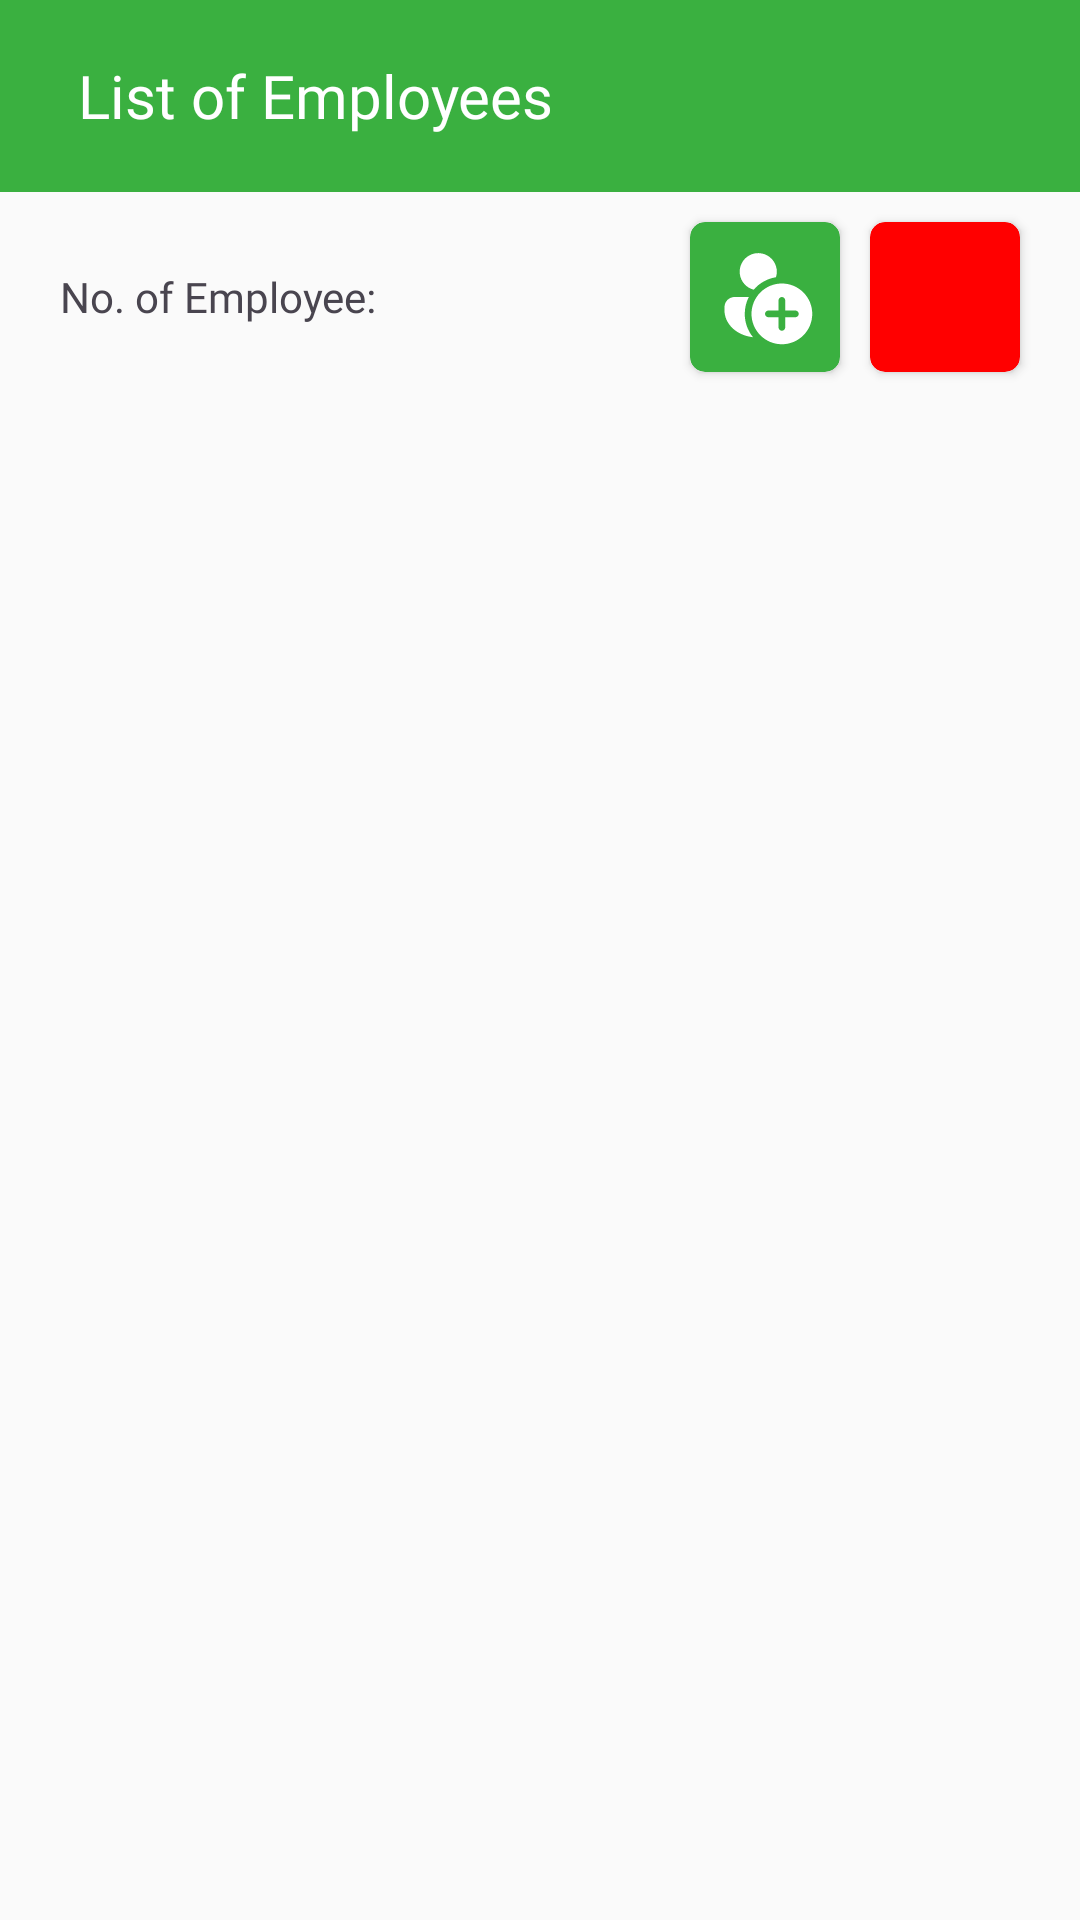

The Android layout XML behind this screen, and the referenced resources:
<!-- AndroidManifest.xml: application theme Theme.AttendanceTrackerNEW -->
<!-- res/layout/activity_admin_list_of_employees.xml -->
<?xml version="1.0" encoding="utf-8"?>
<LinearLayout xmlns:android="http://schemas.android.com/apk/res/android"
    xmlns:app="http://schemas.android.com/apk/res-auto"
    xmlns:tools="http://schemas.android.com/tools"
    android:layout_width="match_parent"
    android:layout_height="match_parent"
    android:background="#FAFAFA"
    android:orientation="vertical"
    tools:context=".Admin.AdminListOfEmployees">

    <androidx.appcompat.widget.Toolbar
        android:layout_width="match_parent"
        android:layout_height="?attr/actionBarSize"
        android:background="@color/primaryColor"
        android:id="@+id/toolbar">

        <RelativeLayout
            android:layout_width="match_parent"
            android:layout_height="match_parent">
            <TextView
                android:id="@+id/toolbarTitle_Textview"
                android:layout_width="wrap_content"
                android:layout_height="wrap_content"
                android:text="List of Employees"
                android:textColor="@color/white"
                android:fontFamily="@font/poppinsbold"
                android:textSize="20sp"
                android:layout_centerVertical="true"
                android:layout_marginStart="10dp"
                tools:ignore="HardcodedText" />
        </RelativeLayout>
    </androidx.appcompat.widget.Toolbar>

    <RelativeLayout
        android:layout_width="match_parent"
        android:layout_height="wrap_content"
        >
        <TextView
            android:id="@+id/numOFEmployeeIdentifier_Textview"
            android:layout_width="wrap_content"
            android:layout_height="wrap_content"
            android:text="No. of Employee: "
            android:layout_centerVertical="true"
            android:fontFamily="@font/poppinsmedium"
            android:layout_marginStart="20dp"
            tools:ignore="HardcodedText" />
        <TextView
            android:id="@+id/numberOfEmployee_Textview"
            android:layout_width="wrap_content"
            android:layout_height="wrap_content"
            android:text=""
            android:fontFamily="@font/poppinsmedium"
            android:layout_toEndOf="@+id/numOFEmployeeIdentifier_Textview"
            android:textSize="20sp"
            android:layout_centerVertical="true"
            android:layout_marginStart="5dp"
            tools:ignore="HardcodedText" />

        <androidx.cardview.widget.CardView
            android:id="@+id/addEmployee_Cardview"
            android:layout_width="50dp"
            android:layout_height="50dp"
            app:cardBackgroundColor="@color/primaryColor"
            app:cardCornerRadius="5dp"
            android:layout_toStartOf="@id/delete_Cardview"
            android:layout_marginTop="10dp"
            android:layout_marginBottom="10dp"
            android:clickable="true"
            android:layout_marginEnd="10dp"
            tools:ignore="KeyboardInaccessibleWidget">
            <RelativeLayout
                android:layout_width="match_parent"
                android:layout_height="match_parent">

                <ImageView
                    android:layout_width="40dp"
                    android:layout_height="40dp"
                    android:layout_centerInParent="true"
                    android:padding="2dp"
                    android:src="@drawable/white_add_employee_icon" />
            </RelativeLayout>
        </androidx.cardview.widget.CardView>


        <androidx.cardview.widget.CardView
            android:id="@+id/delete_Cardview"
            android:layout_width="50dp"
            android:layout_height="50dp"
            app:cardBackgroundColor="@color/red"
            app:cardCornerRadius="5dp"
            android:layout_alignParentEnd="true"
            android:layout_marginTop="10dp"
            android:layout_marginBottom="10dp"
            android:clickable="true"
            android:layout_marginEnd="20dp"
            >
            <RelativeLayout
                android:layout_width="match_parent"
                android:layout_height="match_parent">

                <ImageView
                    android:layout_width="40dp"
                    android:layout_height="40dp"
                    android:layout_centerInParent="true"
                    android:padding="2dp"
                    android:src="@drawable/white_delete_icon" />
            </RelativeLayout>
        </androidx.cardview.widget.CardView>


    </RelativeLayout>

    <androidx.recyclerview.widget.RecyclerView
        android:layout_width="match_parent"
        android:layout_height="wrap_content"
        android:id="@+id/listOfEmployee_Recyclerview"/>

</LinearLayout>
<!-- resources referenced by this layout -->
<resources>
  <color name="primaryColor">#3AB040</color>
  <color name="red">#FF0000</color>
  <color name="white">#FFFFFFFF</color>
  <!-- drawable white_add_employee_icon (drawable) -->
  <vector xmlns:android="http://schemas.android.com/apk/res/android"
      android:width="16dp"
      android:height="16dp"
      android:viewportWidth="16"
      android:viewportHeight="16">
    <path
        android:pathData="M9.626,5.07C8.342,5.276 7.173,5.93 6.327,6.917C5.793,6.782 5.312,6.49 4.946,6.079C4.58,5.668 4.345,5.156 4.273,4.611C4.201,4.065 4.294,3.51 4.541,3.017C4.787,2.525 5.176,2.118 5.656,1.849C6.137,1.58 6.687,1.462 7.235,1.509C7.784,1.556 8.306,1.766 8.733,2.113C9.161,2.46 9.475,2.927 9.634,3.455C9.793,3.982 9.79,4.544 9.626,5.07ZM5.6,8C5.216,8.75 5,9.6 5,10.5C5,11.81 5.458,13.012 6.222,13.957C3.555,13.653 2,11.803 2,10V9.5C2,9.102 2.158,8.721 2.439,8.439C2.721,8.158 3.102,8 3.5,8H5.6ZM10.5,15C11.091,15 11.676,14.884 12.222,14.658C12.768,14.431 13.264,14.1 13.682,13.682C14.1,13.264 14.431,12.768 14.658,12.222C14.884,11.676 15,11.091 15,10.5C15,9.909 14.884,9.324 14.658,8.778C14.431,8.232 14.1,7.736 13.682,7.318C13.264,6.9 12.768,6.569 12.222,6.343C11.676,6.116 11.091,6 10.5,6C9.307,6 8.162,6.474 7.318,7.318C6.474,8.162 6,9.307 6,10.5C6,11.693 6.474,12.838 7.318,13.682C8.162,14.526 9.307,15 10.5,15ZM10.5,8C10.633,8 10.76,8.053 10.854,8.146C10.947,8.24 11,8.367 11,8.5V10H12.5C12.633,10 12.76,10.053 12.854,10.146C12.947,10.24 13,10.367 13,10.5C13,10.633 12.947,10.76 12.854,10.854C12.76,10.947 12.633,11 12.5,11H11V12.5C11,12.633 10.947,12.76 10.854,12.854C10.76,12.947 10.633,13 10.5,13C10.367,13 10.24,12.947 10.146,12.854C10.053,12.76 10,12.633 10,12.5V11H8.5C8.367,11 8.24,10.947 8.146,10.854C8.053,10.76 8,10.633 8,10.5C8,10.367 8.053,10.24 8.146,10.146C8.24,10.053 8.367,10 8.5,10H10V8.5C10,8.367 10.053,8.24 10.146,8.146C10.24,8.053 10.367,8 10.5,8Z"
        android:fillColor="#ffffff"/>
  </vector>
  <style name="Theme.AttendanceTrackerNEW" parent="Base.Theme.AttendanceTrackerNEW" />
  <style name="Base.Theme.AttendanceTrackerNEW" parent="Theme.Material3.DayNight.NoActionBar">
          
          
      </style>
</resources>
